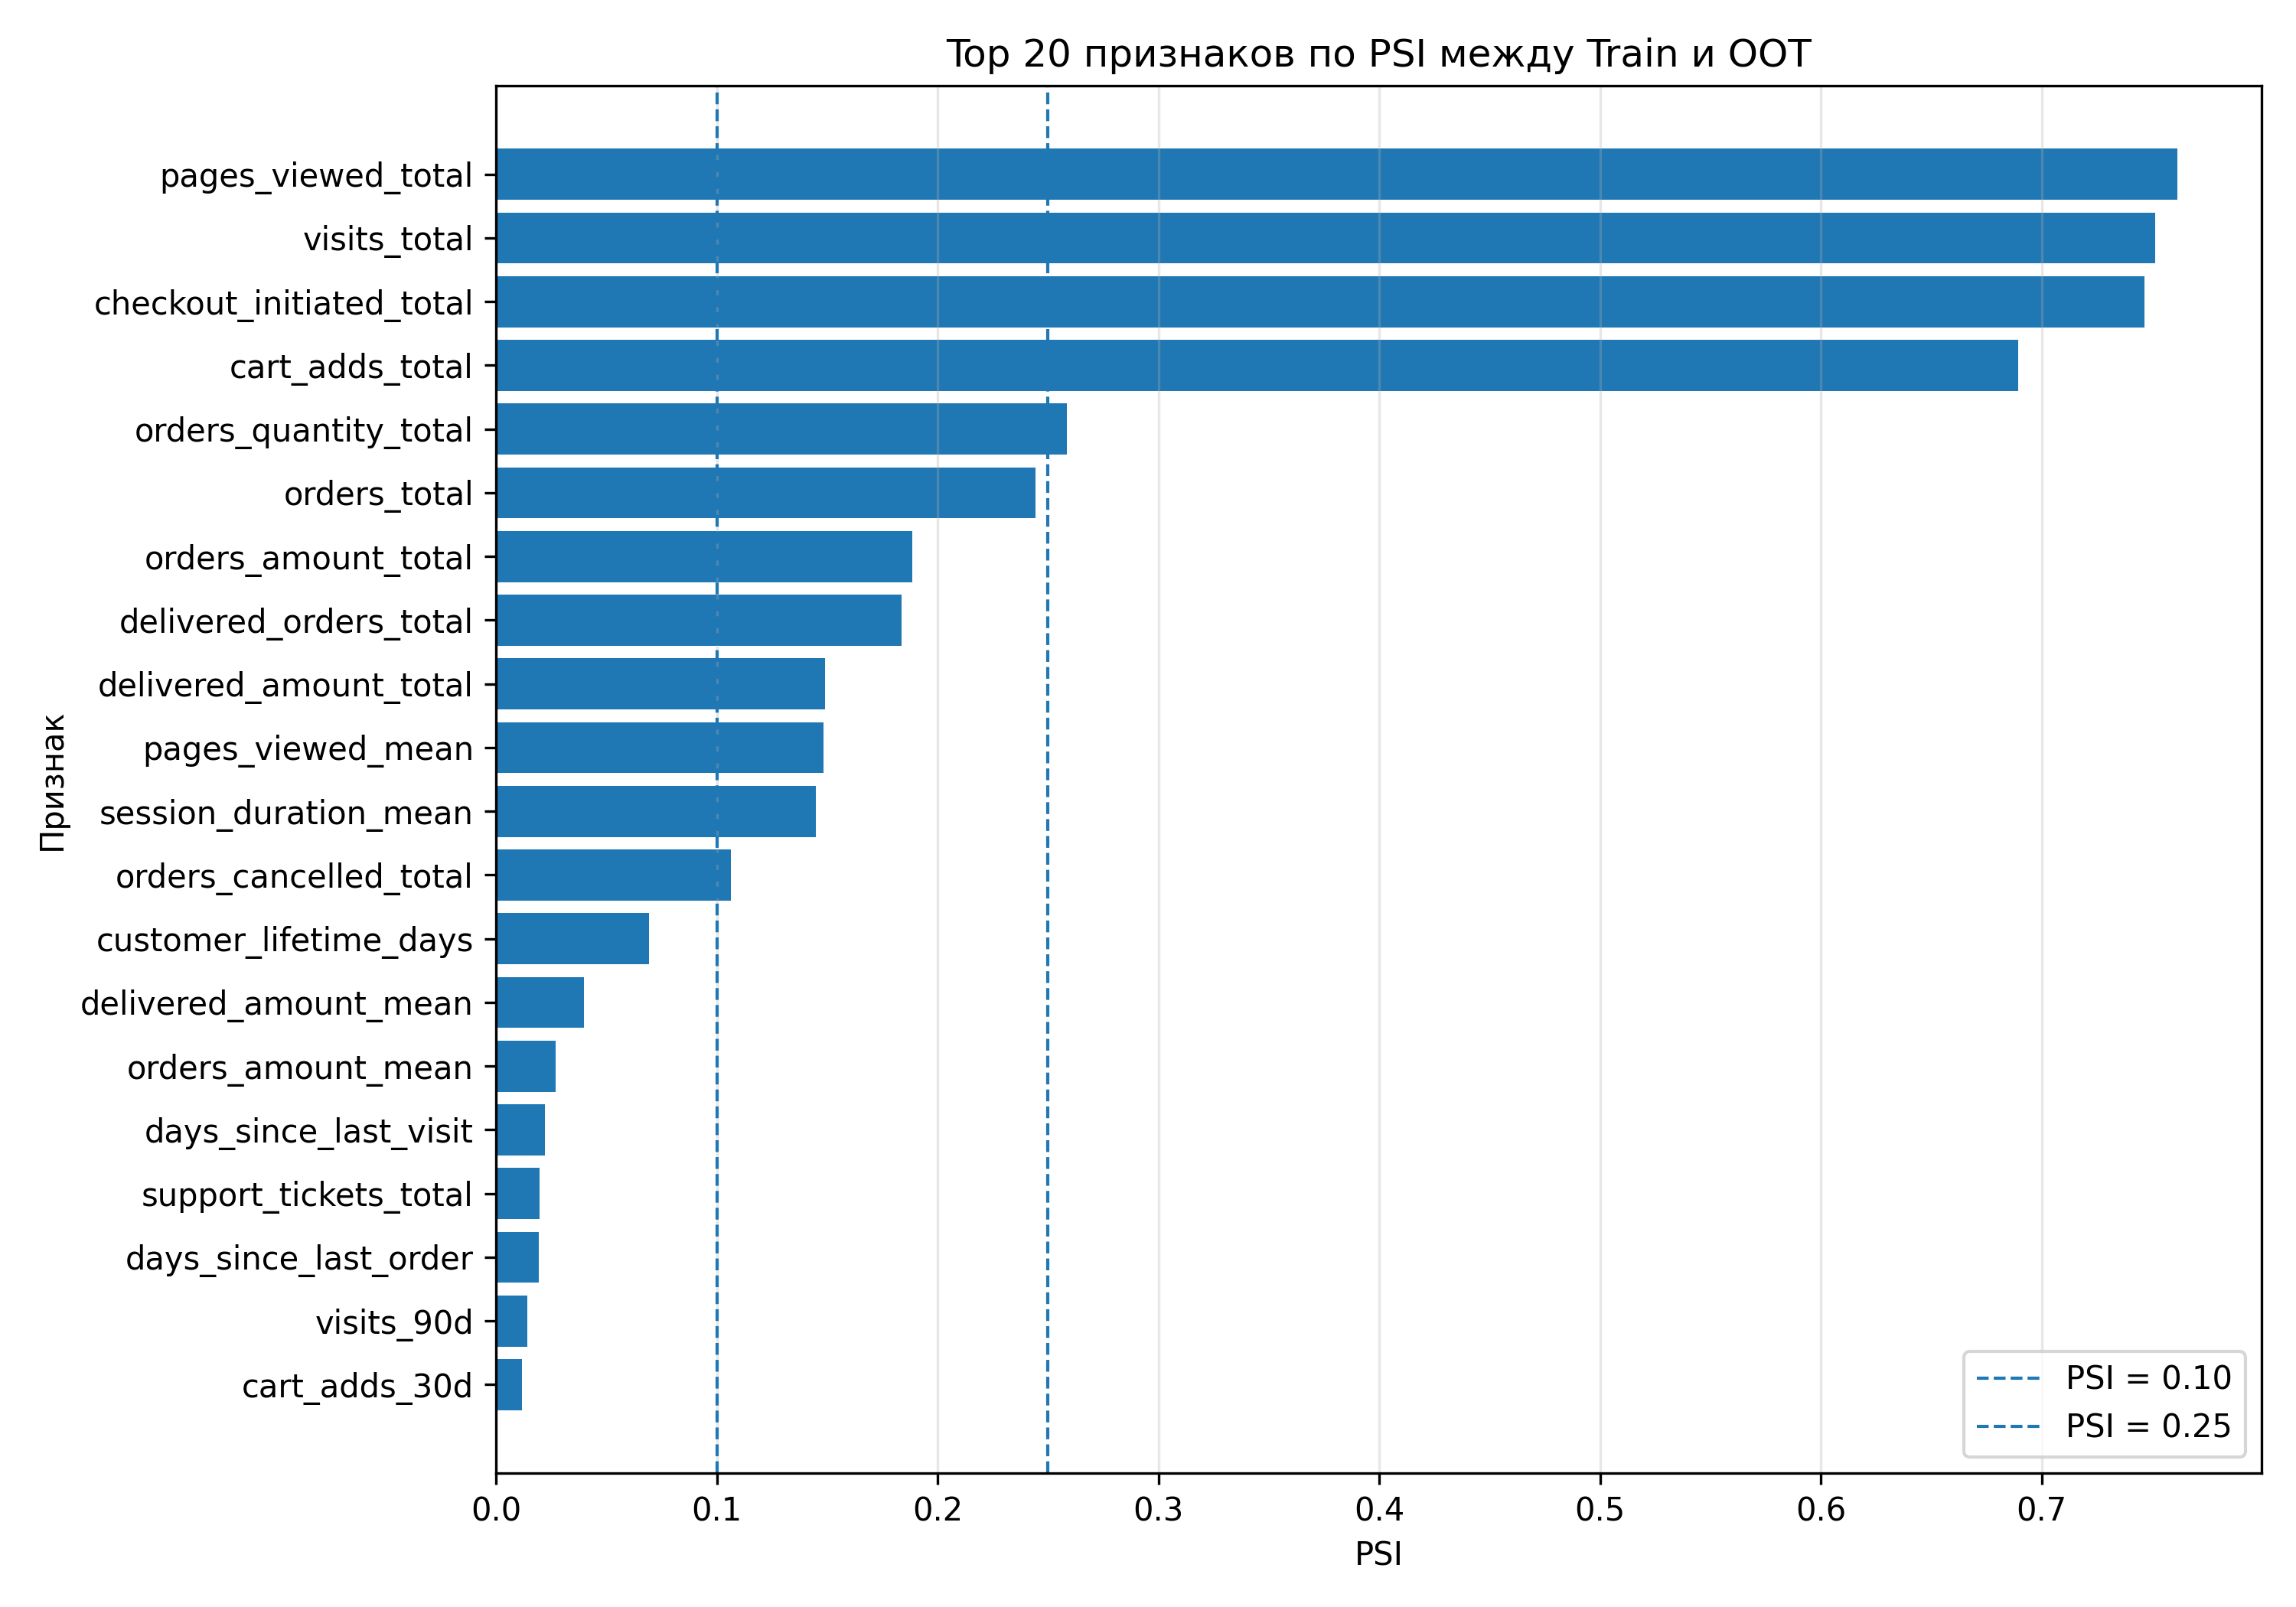

Data behind this chart, as committed beside it:
feature, feature_type, psi, interpretation
pages_viewed_total, numeric, 0.7616, существенный сдвиг
visits_total, numeric, 0.7515, существенный сдвиг
checkout_initiated_total, numeric, 0.7468, существенный сдвиг
cart_adds_total, numeric, 0.6895, существенный сдвиг
orders_quantity_total, numeric, 0.2587, существенный сдвиг
orders_total, numeric, 0.2442, умеренный сдвиг
orders_amount_total, numeric, 0.1885, умеренный сдвиг
delivered_orders_total, numeric, 0.1838, умеренный сдвиг
delivered_amount_total, numeric, 0.149, умеренный сдвиг
pages_viewed_mean, numeric, 0.1485, умеренный сдвиг
session_duration_mean, numeric, 0.1447, умеренный сдвиг
orders_cancelled_total, numeric, 0.1064, умеренный сдвиг
customer_lifetime_days, numeric, 0.06945, значимого сдвига нет
delivered_amount_mean, numeric, 0.03977, значимого сдвига нет
orders_amount_mean, numeric, 0.02686, значимого сдвига нет
days_since_last_visit, numeric, 0.02206, значимого сдвига нет
support_tickets_total, numeric, 0.01988, значимого сдвига нет
days_since_last_order, numeric, 0.0194, значимого сдвига нет
visits_90d, numeric, 0.0141, значимого сдвига нет
cart_adds_30d, numeric, 0.01164, значимого сдвига нет
delivered_amount_90d, numeric, 0.008412, значимого сдвига нет
visits_30d, numeric, 0.007198, значимого сдвига нет
checkout_initiated_90d, numeric, 0.005985, значимого сдвига нет
cart_adds_90d, numeric, 0.005914, значимого сдвига нет
support_resolution_days_mean, numeric, 0.004476, значимого сдвига нет
support_rating_mean, numeric, 0.003533, значимого сдвига нет
city, categorical, 0.003236, значимого сдвига нет
days_since_last_ticket, numeric, 0.002152, значимого сдвига нет
checkout_initiated_30d, numeric, 0.002078, значимого сдвига нет
delivered_orders_90d, numeric, 0.002055, значимого сдвига нет
delivered_amount_30d, numeric, 0.00196, значимого сдвига нет
preferred_payment, categorical, 0.00156, значимого сдвига нет
age, numeric, 0.0009719, значимого сдвига нет
delivered_orders_30d, numeric, 0.0001052, значимого сдвига нет
gender, categorical, 5.393037492766866e-05, значимого сдвига нет
support_tickets_90d, numeric, 0.0, значимого сдвига нет
